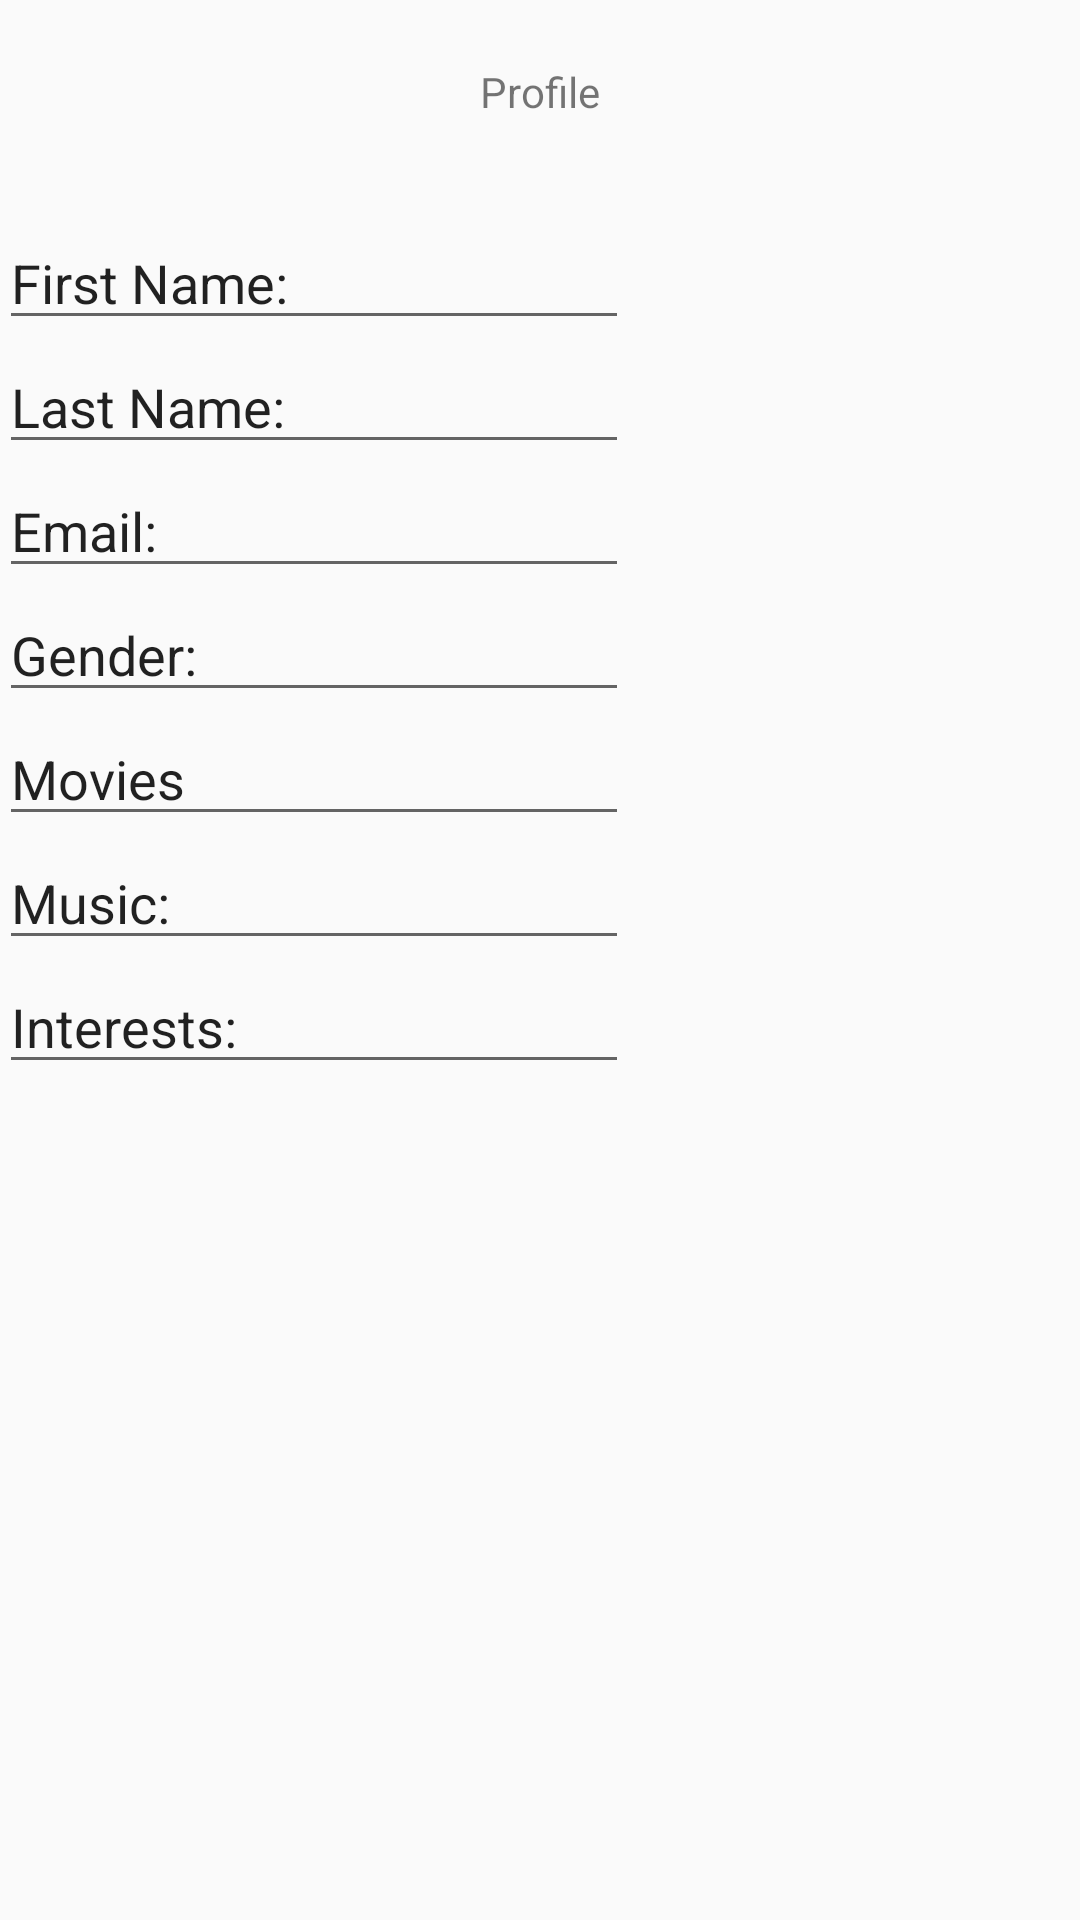

Android layout source for this screen:
<!-- AndroidManifest.xml: application theme AppTheme -->
<!-- res/layout/activity_profile.xml -->
<?xml version="1.0" encoding="utf-8"?>
<RelativeLayout xmlns:android="http://schemas.android.com/apk/res/android"
    xmlns:tools="http://schemas.android.com/tools"
    android:id="@+id/activity_profile"
    android:layout_width="match_parent"
    android:layout_height="match_parent"
    android:paddingBottom="@dimen/activity_vertical_margin"
    android:paddingLeft="@dimen/activity_horizontal_margin"
    android:paddingRight="@dimen/activity_horizontal_margin"
    android:paddingTop="@dimen/activity_vertical_margin"
    tools:context="mapmatch.app.ProfileActivity">

    <TextView
        android:text="Profile"
        android:layout_width="wrap_content"
        android:layout_height="wrap_content"
        android:layout_alignParentTop="true"
        android:layout_centerHorizontal="true"
        android:layout_marginTop="21dp"
        android:id="@+id/profileTitle" />

    <EditText
        android:layout_width="wrap_content"
        android:layout_height="wrap_content"
        android:inputType="textPersonName"
        android:text="First Name: "
        android:ems="10"
        android:layout_below="@+id/profileTitle"
        android:layout_alignParentStart="true"
        android:layout_marginTop="32dp"
        android:id="@+id/firstName" />

    <EditText
        android:layout_width="wrap_content"
        android:layout_height="wrap_content"
        android:inputType="textPersonName"
        android:text="Last Name: "
        android:ems="10"
        android:layout_below="@+id/firstName"
        android:layout_alignParentStart="true"
        android:id="@+id/lastName" />

    <EditText
        android:layout_width="wrap_content"
        android:layout_height="wrap_content"
        android:inputType="textPersonName"
        android:text="Email: "
        android:ems="10"
        android:layout_below="@+id/lastName"
        android:layout_alignParentStart="true"
        android:id="@+id/email" />

    <EditText
        android:layout_width="wrap_content"
        android:layout_height="wrap_content"
        android:inputType="textPersonName"
        android:text="Gender: "
        android:ems="10"
        android:layout_below="@+id/email"
        android:layout_alignParentStart="true"
        android:id="@+id/gender" />

    <EditText
        android:layout_width="wrap_content"
        android:layout_height="wrap_content"
        android:inputType="textPersonName"
        android:text="Movies"
        android:ems="10"
        android:layout_below="@+id/gender"
        android:layout_alignParentStart="true"
        android:id="@+id/movies" />

    <EditText
        android:layout_width="wrap_content"
        android:layout_height="wrap_content"
        android:inputType="textPersonName"
        android:text="Music: "
        android:ems="10"
        android:id="@+id/music"
        android:layout_below="@+id/movies"
        android:layout_alignParentStart="true" />

    <EditText
        android:layout_width="wrap_content"
        android:layout_height="wrap_content"
        android:inputType="textPersonName"
        android:text="Interests: "
        android:ems="10"
        android:layout_below="@+id/music"
        android:layout_alignEnd="@+id/music"
        android:id="@+id/interests" />

</RelativeLayout>
<!-- resources referenced by this layout -->
<resources>
  <style name="AppTheme" parent="Theme.AppCompat.Light.NoActionBar">
          
      </style>
</resources>
